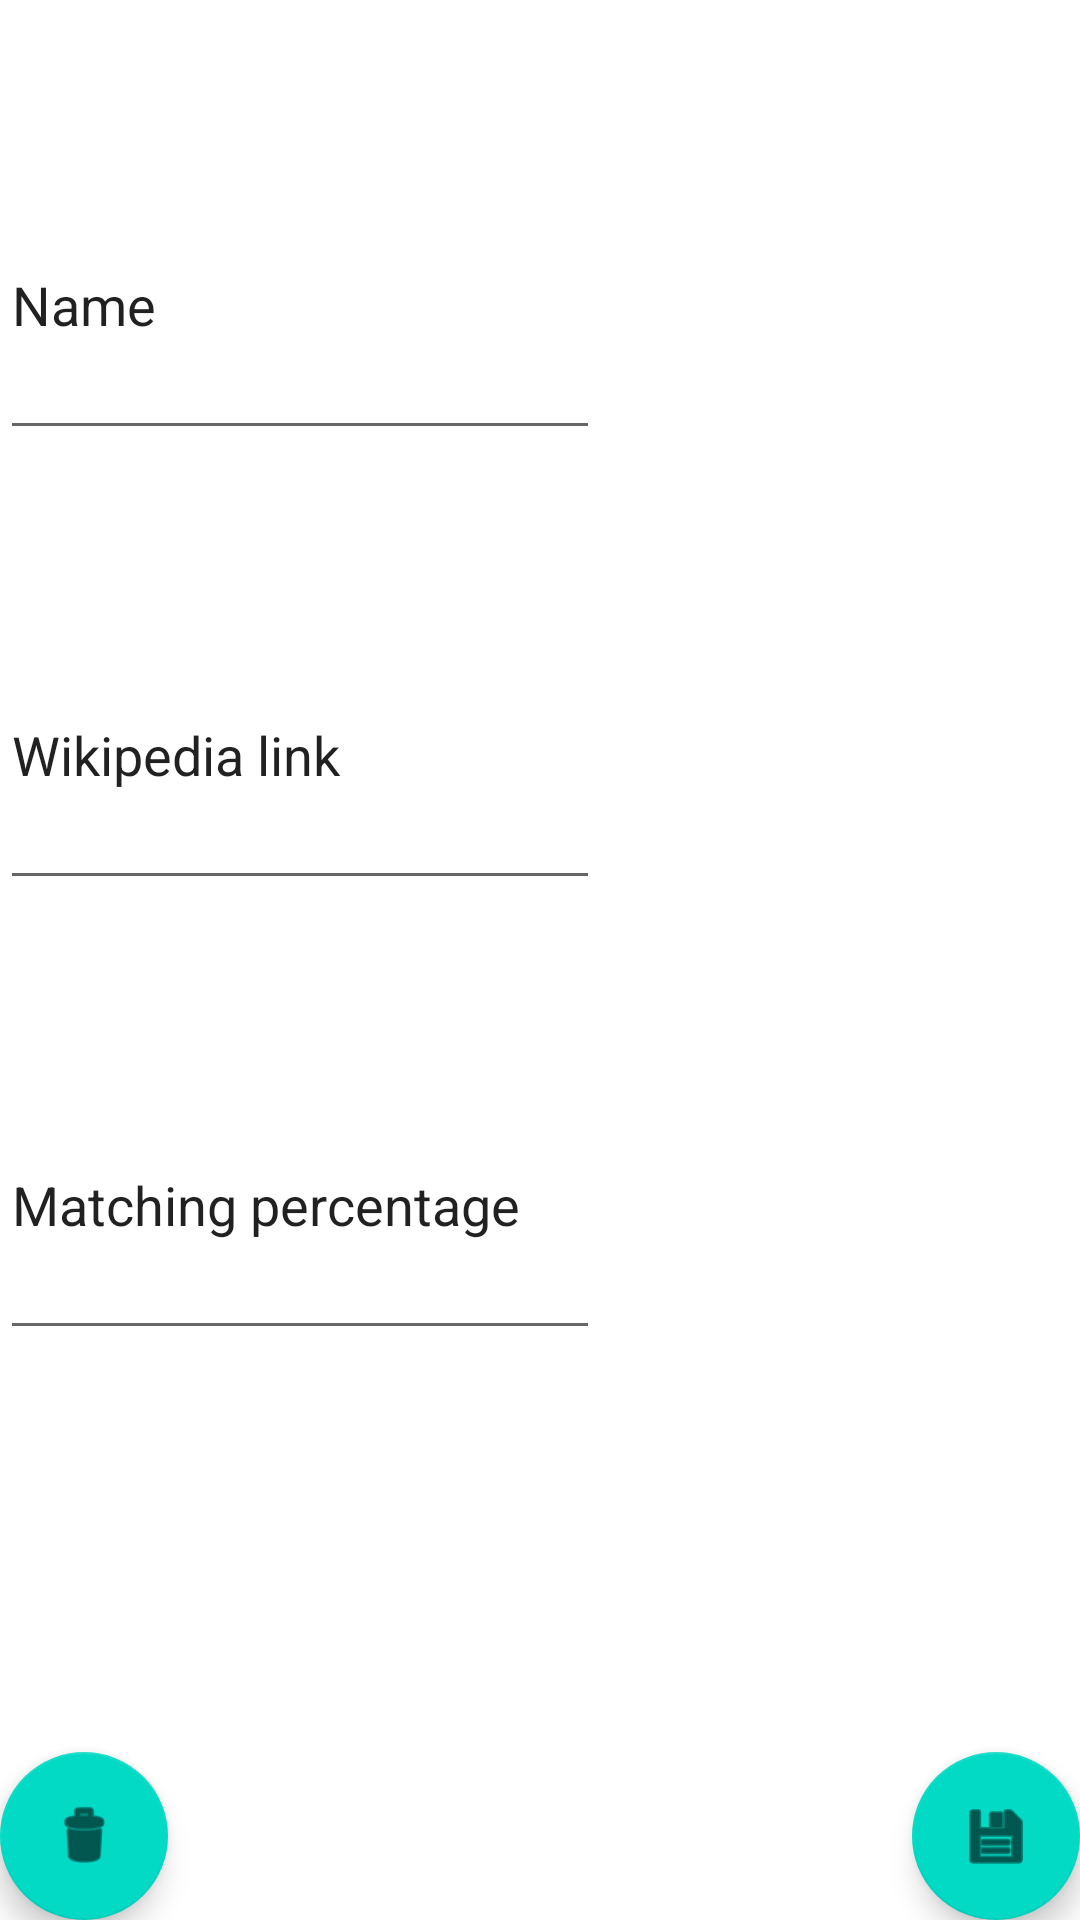

Write the Android layout XML for this screen, with the resource values it uses.
<!-- AndroidManifest.xml: application theme Theme.LabAMANDROID -->
<!-- res/layout/fragment_actor_edit.xml -->
<?xml version="1.0" encoding="utf-8"?>
<FrameLayout xmlns:android="http://schemas.android.com/apk/res/android"
    xmlns:app="http://schemas.android.com/apk/res-auto"
    xmlns:tools="http://schemas.android.com/tools"
    android:layout_width="match_parent"
    android:layout_height="match_parent"
    tools:context="myapp.todo.history.actor.ActorEditFragment"
    android:id="@+id/fragment_actor_edit">

    <ProgressBar
        android:id="@+id/progress"
        android:layout_width="match_parent"
        android:layout_height="wrap_content"
        android:indeterminate="true"
        android:visibility="gone" />

    <EditText
        android:id="@+id/actor_name"
        android:layout_width="200dp"
        android:layout_height="100dp"
        android:layout_marginTop="50dp"
        android:text="Name" />

    <EditText
        android:id="@+id/actor_link"
        android:layout_width="200dp"
        android:layout_height="100dp"
        android:layout_marginTop="200dp"
        android:text="Wikipedia link" />

    <EditText
        android:id="@+id/actor_percentage"
        android:layout_width="200dp"
        android:layout_height="100dp"
        android:layout_marginTop="350dp"
        android:text="Matching percentage" />

    <com.google.android.material.floatingactionbutton.FloatingActionButton
        android:id="@+id/fab"
        android:layout_width="wrap_content"
        android:layout_height="wrap_content"
        android:layout_gravity="bottom|end"
        android:layout_margin="@dimen/fab_margin"
        app:srcCompat="@android:drawable/ic_menu_save" />

    <com.google.android.material.floatingactionbutton.FloatingActionButton
        android:id="@+id/fab_delete"
        android:layout_width="wrap_content"
        android:layout_height="wrap_content"
        android:layout_gravity="bottom|start"
        android:layout_margin="@dimen/fab_margin"
        app:srcCompat="@android:drawable/ic_menu_delete" />

</FrameLayout>
<!-- resources referenced by this layout -->
<resources>
  <style name="Theme.LabAMANDROID" parent="Theme.MaterialComponents.DayNight.DarkActionBar">
          
          <item name="colorPrimary">@color/purple_500</item>
          <item name="colorPrimaryVariant">@color/purple_700</item>
          <item name="colorOnPrimary">@color/white</item>
          
          <item name="colorSecondary">@color/teal_200</item>
          <item name="colorSecondaryVariant">@color/teal_700</item>
          <item name="colorOnSecondary">@color/black</item>
          
          <item name="android:statusBarColor" tools:targetApi="l">?attr/colorPrimaryVariant</item>
          
      </style>
  <!-- not gathered from this repository: default colours our renderer supplied (Android Studio template values) -->
  <color name="purple_500">#FF6200EE</color>
  <color name="purple_700">#FF3700B3</color>
  <color name="teal_200">#FF03DAC5</color>
  <color name="teal_700">#FF018786</color>
  <color name="black">#FF000000</color>
  <color name="white">#FFFFFFFF</color>
</resources>
